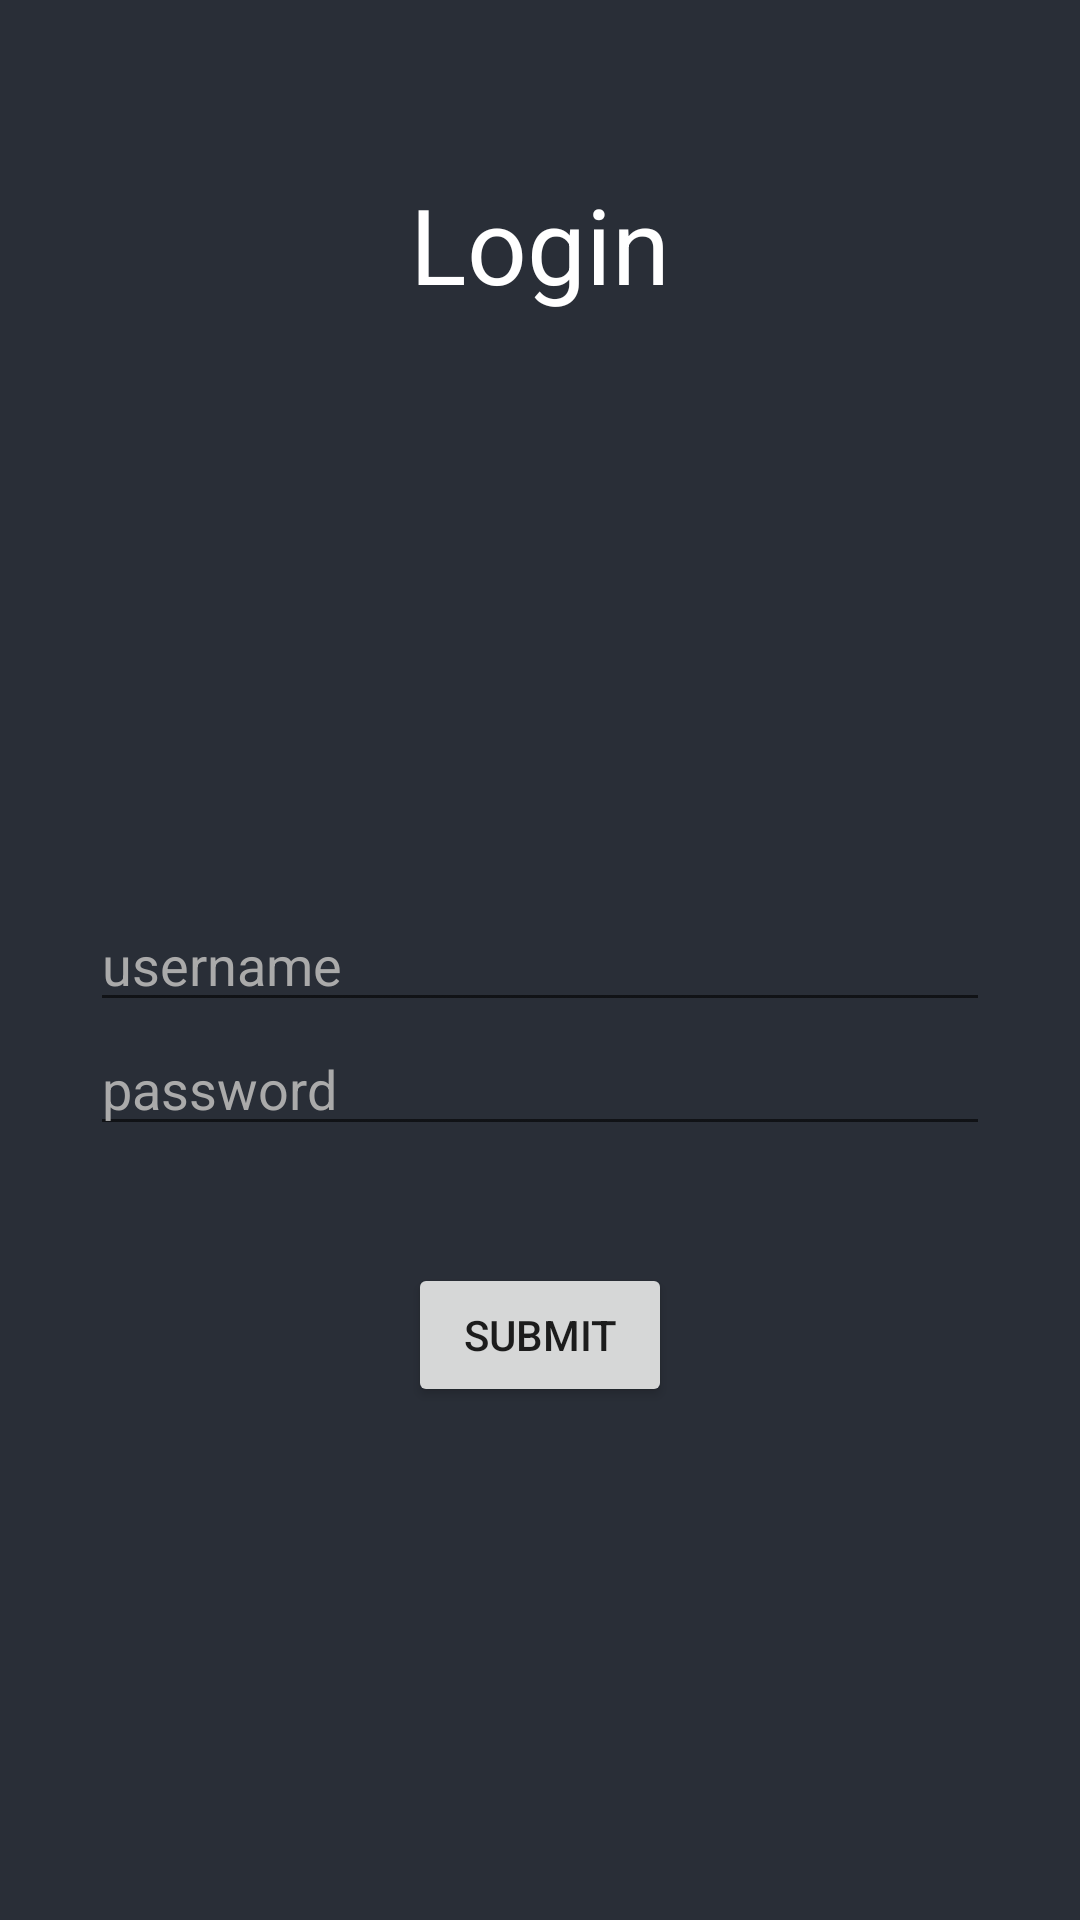

Write the Android layout XML for this screen, with the resource values it uses.
<!-- AndroidManifest.xml: application theme AppTheme -->
<!-- res/layout/login_page.xml -->
<?xml version="1.0" encoding="utf-8"?>
<RelativeLayout xmlns:android="http://schemas.android.com/apk/res/android"
    android:orientation="vertical" android:layout_width="match_parent"
    android:layout_height="match_parent">

    <TextView
        android:layout_width="wrap_content"
        android:layout_height="wrap_content"
        android:textAppearance="?android:attr/textAppearanceLarge"
        android:text="Login"
        android:id="@+id/textView"
        android:layout_gravity="center_horizontal"
        android:textColor="@android:color/white"
        android:textSize="35dp"
        android:layout_alignParentTop="true"
        android:layout_centerHorizontal="true"
        android:layout_marginTop="58dp" />

    <EditText
        android:layout_width="300dp"
        android:layout_height="wrap_content"
        android:inputType="textPersonName"
        android:hint="username"
        android:textColorHint="@android:color/darker_gray"
        android:ems="10"
        android:textColor="@android:color/white"
        android:id="@+id/editText"
        android:layout_centerVertical="true"
        android:layout_centerHorizontal="true" />

    <EditText
        android:layout_width="300dp"
        android:layout_height="wrap_content"
        android:inputType="textPassword"
        android:ems="10"
        android:hint="password"
        android:textColorHint="@android:color/darker_gray"
        android:textColor="@android:color/white"
        android:id="@+id/pass"
        android:layout_below="@+id/editText"
        android:layout_alignLeft="@+id/editText"
        android:layout_alignStart="@+id/editText" />

    <Button
        android:layout_width="wrap_content"
        android:layout_height="wrap_content"
        android:text="Submit"
        android:id="@+id/submit"
        android:layout_below="@+id/pass"
        android:layout_centerHorizontal="true"
        android:layout_marginTop="39dp" />

</RelativeLayout>
<!-- resources referenced by this layout -->
<resources>
  <style name="AppTheme" parent="Theme.AppCompat.Light.DarkActionBar">
          
          <item name="android:background">@color/gunmetal</item>
          <item name="colorPrimary">@color/colorPrimary</item>
          <item name="colorPrimaryDark">@color/colorPrimaryDark</item>
          <item name="colorAccent">@color/colorAccent</item>
      </style>
  <color name="gunmetal">#292E37</color>
  <color name="colorPrimary">#3F51B5</color>
  <color name="colorPrimaryDark">#303F9F</color>
  <color name="colorAccent">#FF4081</color>
</resources>
